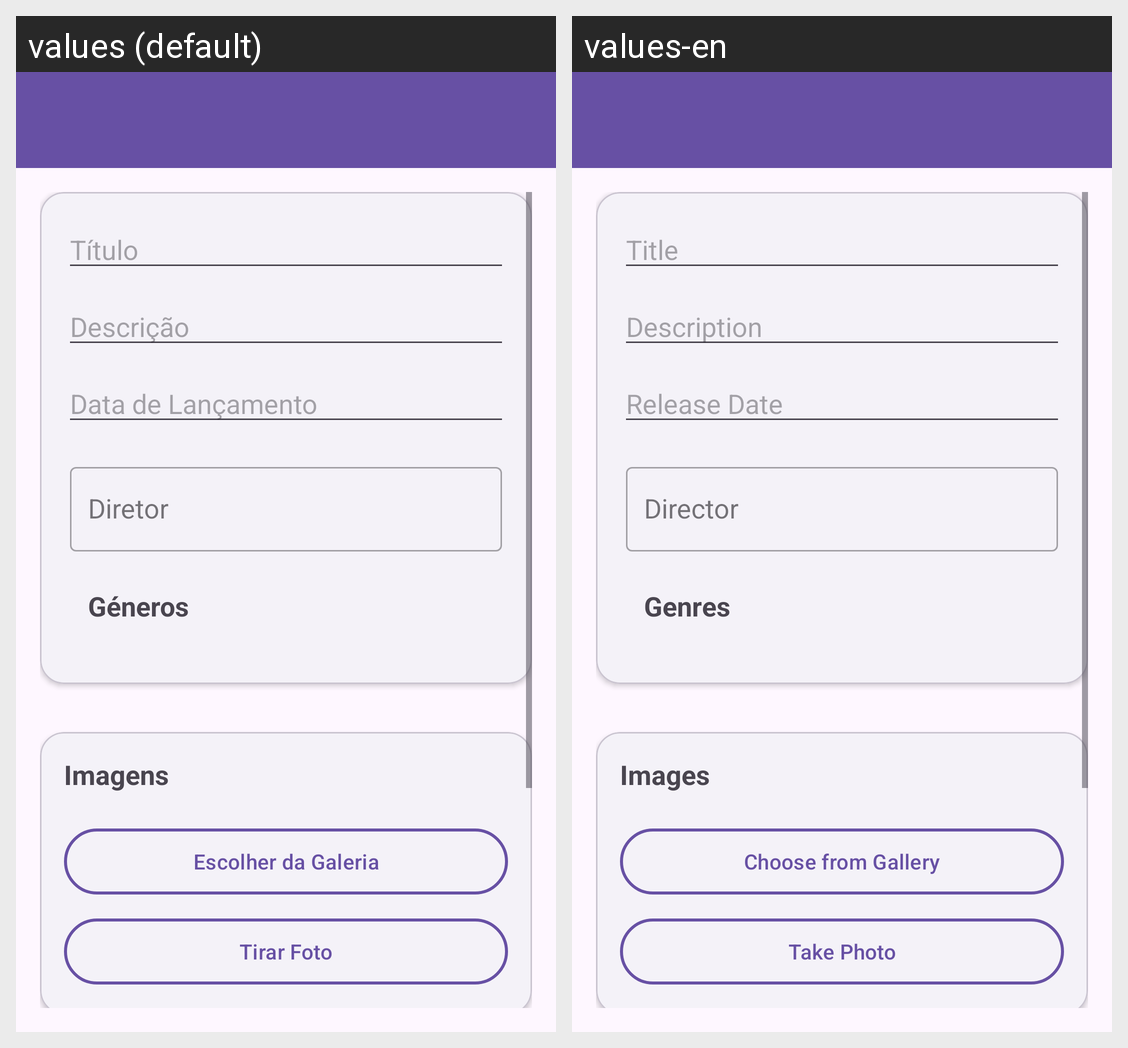

Locale-by-locale string values for the Android screen shown in this grid:
Android screen res/layout/fragment_add_movie.xml rendered under 2 locales, left to right: values (default), values-en. Device: Nexus 5 (rendered at 1080×1920; each locale shown at half size, 540×960, under a caption strip naming it); theme Theme.MoviesApp.
Strings drawn on this screen, with the default value and each locale's value (text and hints the layout hard-codes, and strings that could not be matched under every locale, appear in the picture but are not listed):

title
  values: Título
  values-en: Title

description_format
  values: Descrição
  values-en: Description

release_date
  values: Data de Lançamento
  values-en: Release Date

genre_label
  values: Géneros
  values-en: Genres

add_image
  values: Imagens
  values-en: Images

gallery
  values: Escolher da Galeria
  values-en: Choose from Gallery

take_photo
  values: Tirar Foto
  values-en: Take Photo
